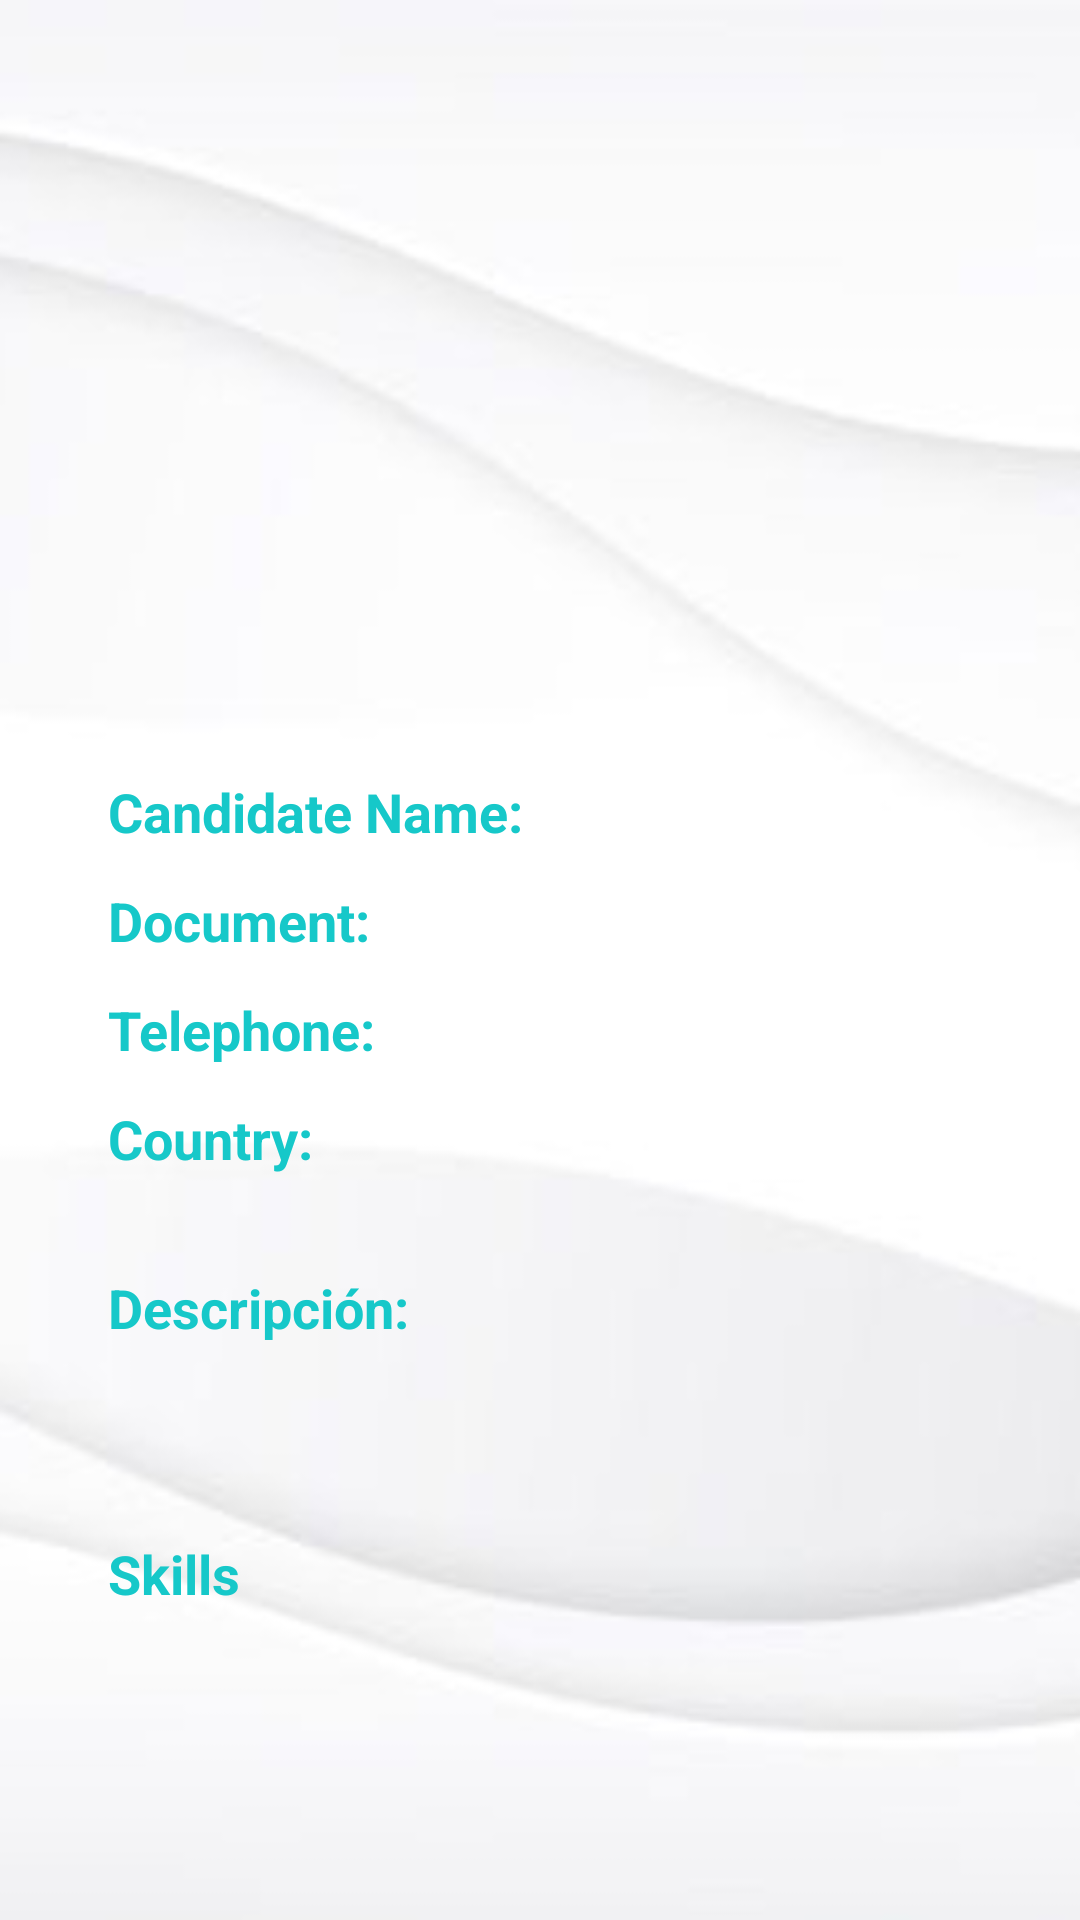

This screen was rendered from an Android layout file. Write that file and the resources it references.
<!-- AndroidManifest.xml: application theme Theme.Vinilos -->
<!-- res/layout/activity_detail_candidate.xml -->
<?xml version="1.0" encoding="utf-8"?>
<androidx.coordinatorlayout.widget.CoordinatorLayout xmlns:android="http://schemas.android.com/apk/res/android"
    xmlns:app="http://schemas.android.com/apk/res-auto"
    xmlns:tools="http://schemas.android.com/tools"
    android:layout_width="match_parent"
    android:layout_height="match_parent"
    android:background="@drawable/base"
    tools:context="com.example.vinilos.ui.main.view.DetailCandidateActivity">

    <ScrollView
        android:layout_width="match_parent"
        android:layout_height="match_parent"
        android:fillViewport="true">

        <androidx.constraintlayout.widget.ConstraintLayout
            android:id="@+id/constraintLayout"
            android:layout_width="match_parent"
            android:layout_height="match_parent"
            android:layout_marginStart="20dp"
            android:layout_marginEnd="20dp"
            app:layout_constraintWidth_percent="90">


            <ImageView
                android:id="@+id/imageViewProjectDetails"
                android:layout_width="224dp"
                android:layout_height="184dp"
                android:layout_marginTop="12dp"
                android:contentDescription="@string/detail_album_description_image"
                app:layout_constraintBottom_toBottomOf="parent"
                app:layout_constraintEnd_toEndOf="parent"
                app:layout_constraintHorizontal_bias="0.496"
                app:layout_constraintStart_toStartOf="parent"
                app:layout_constraintTop_toTopOf="parent"
                app:layout_constraintVertical_bias="0.046"
                tools:srcCompat="@tools:sample/avatars" />

            <TextView
                android:id="@+id/textLabelArtist"
                android:layout_width="wrap_content"
                android:layout_height="wrap_content"
                android:layout_marginStart="16dp"
                android:layout_marginTop="42dp"
                android:text="Candidate Name: "
                android:textColor="@color/turquoise"
                android:textSize="18sp"
                android:textStyle="bold"
                app:layout_constraintStart_toStartOf="parent"
                app:layout_constraintTop_toBottomOf="@+id/imageViewProjectDetails" />

            <TextView
                android:id="@+id/textContentCandidateName"
                android:layout_width="212dp"
                android:layout_height="26dp"
                android:layout_marginStart="8dp"
                android:textSize="18sp"
                android:textColor="@color/ToolsBar"
                app:layout_constraintBaseline_toBaselineOf="@+id/textLabelArtist"
                app:layout_constraintStart_toEndOf="@+id/textLabelArtist"
                tools:text="Candidate Name" />


            <TextView
                android:id="@+id/textLabelDate"
                android:layout_width="wrap_content"
                android:layout_height="wrap_content"
                android:layout_marginStart="16dp"
                android:layout_marginTop="12dp"
                android:text="Document: "
                android:textSize="18sp"
                android:textColor="@color/turquoise"
                android:textStyle="bold"
                app:layout_constraintStart_toStartOf="parent"
                app:layout_constraintTop_toBottomOf="@+id/textLabelArtist" />

            <TextView
                android:id="@+id/textContentDocumentCandidate"
                android:layout_width="0dp"
                android:layout_height="wrap_content"
                android:layout_marginStart="8dp"
                android:layout_marginEnd="16dp"
                android:textSize="18sp"
                android:textColor="@color/ToolsBar"
                app:layout_constraintBaseline_toBaselineOf="@+id/textLabelDate"
                app:layout_constraintEnd_toEndOf="parent"
                app:layout_constraintStart_toEndOf="@+id/textLabelDate"
                tools:text="Document number" />

            <TextView
                android:id="@+id/textLabelGenre"
                android:layout_width="wrap_content"
                android:layout_height="wrap_content"
                android:layout_marginStart="16dp"
                android:layout_marginTop="12dp"
                android:text="Telephone: "
                android:textSize="18sp"
                android:textColor="@color/turquoise"
                android:textStyle="bold"
                app:layout_constraintStart_toStartOf="parent"
                app:layout_constraintTop_toBottomOf="@+id/textLabelDate" />

            <TextView
                android:id="@+id/textContentTelephoneCandidate"
                android:layout_width="wrap_content"
                android:layout_height="wrap_content"
                android:layout_marginStart="8dp"
                android:textColor="@color/ToolsBar"
                android:textSize="18sp"
                app:layout_constraintBaseline_toBaselineOf="@+id/textLabelGenre"
                app:layout_constraintStart_toEndOf="@+id/textLabelGenre"
                tools:text="Telephone Number" />

            <TextView
                android:id="@+id/textLabelRecord"
                android:layout_width="wrap_content"
                android:layout_height="wrap_content"
                android:layout_marginStart="16dp"
                android:layout_marginTop="12dp"
                android:text="Country: "
                android:textSize="18sp"
                android:textColor="@color/turquoise"
                android:textStyle="bold"
                app:layout_constraintStart_toStartOf="parent"
                app:layout_constraintTop_toBottomOf="@+id/textContentTelephoneCandidate" />

            <TextView
                android:id="@+id/textContentCountryCandidate"
                android:layout_width="wrap_content"
                android:layout_height="wrap_content"
                android:layout_marginStart="8dp"
                android:textColor="@color/ToolsBar"
                android:textSize="18sp"
                app:layout_constraintBaseline_toBaselineOf="@+id/textLabelRecord"
                app:layout_constraintStart_toEndOf="@+id/textLabelRecord"
                tools:text="Country" />

            <TextView
                android:id="@+id/textLabelDescription"
                android:layout_width="wrap_content"
                android:layout_height="wrap_content"
                android:layout_marginStart="16dp"
                android:layout_marginTop="32dp"
                android:text="@string/description_label"
                android:textSize="18sp"
                android:textColor="@color/turquoise"
                android:textStyle="bold"
                app:layout_constraintStart_toStartOf="parent"
                app:layout_constraintTop_toBottomOf="@+id/textLabelRecord" />

            <TextView
                android:id="@+id/textContentDescription"
                android:layout_width="0dp"
                android:layout_height="wrap_content"
                android:layout_marginTop="8dp"
                android:layout_marginEnd="16dp"
                android:fontFamily="@font/roboto"
                android:textColor="@color/ToolsBar"
                android:textSize="18sp"
                app:layout_constraintEnd_toEndOf="parent"
                app:layout_constraintStart_toStartOf="@+id/textLabelDescription"
                app:layout_constraintTop_toBottomOf="@+id/textLabelDescription"
                tools:text="Descripcion de un texto muy largo de ejemplo para poder maquetar este textview " />

            <TextView
                android:id="@+id/textLabelAspirants"
                android:layout_width="wrap_content"
                android:layout_height="wrap_content"
                android:layout_marginStart="16dp"
                android:layout_marginTop="32dp"
                android:text="Skills"
                android:textSize="18sp"
                android:textColor="@color/turquoise"
                android:textStyle="bold"
                app:layout_constraintStart_toStartOf="parent"
                app:layout_constraintTop_toBottomOf="@+id/textContentDescription" />

            <TextView
                android:id="@+id/listTextAspirants"
                android:layout_width="wrap_content"
                android:layout_height="wrap_content"
                android:textColor="@color/ToolsBar"
                android:layout_marginStart="16dp"
                android:layout_marginTop="8dp"
                app:layout_constraintStart_toStartOf="parent"
                app:layout_constraintTop_toBottomOf="@+id/textLabelAspirants"
                tools:text="Candidates" />

        </androidx.constraintlayout.widget.ConstraintLayout>
    </ScrollView>
</androidx.coordinatorlayout.widget.CoordinatorLayout>
<!-- resources referenced by this layout -->
<resources>
  <color name="ToolsBar">#57585E</color>
  <color name="turquoise">#16C8C9</color>
  <!-- drawable base: png bitmap (drawable, 38428 bytes) -->
  <string name="description_label">Descripción:</string>
  <string name="detail_album_description_image">Imagen del detalle del album</string>
  <style name="Theme.Vinilos" parent="Theme.MaterialComponents.DayNight.DarkActionBar">
          <item name="colorPrimary">@color/ToolsBar</item>
          <item name="colorPrimaryVariant">@color/ButtonColor</item>
          <item name="colorOnPrimary">@color/white</item>
          <item name="colorSecondary">@color/white_text</item>
          <item name="colorSecondaryVariant">@color/black_text</item>
          <item name="colorOnSecondary">@color/black</item>
          <item name="android:statusBarColor">?attr/colorPrimaryVariant</item>
      </style>
  <color name="ButtonColor">#131419</color>
  <color name="white">#FAFAFA</color>
  <color name="white_text">#FFFFFF</color>
  <color name="black_text">#090E0E</color>
  <color name="black">#FAF8F8</color>
</resources>
